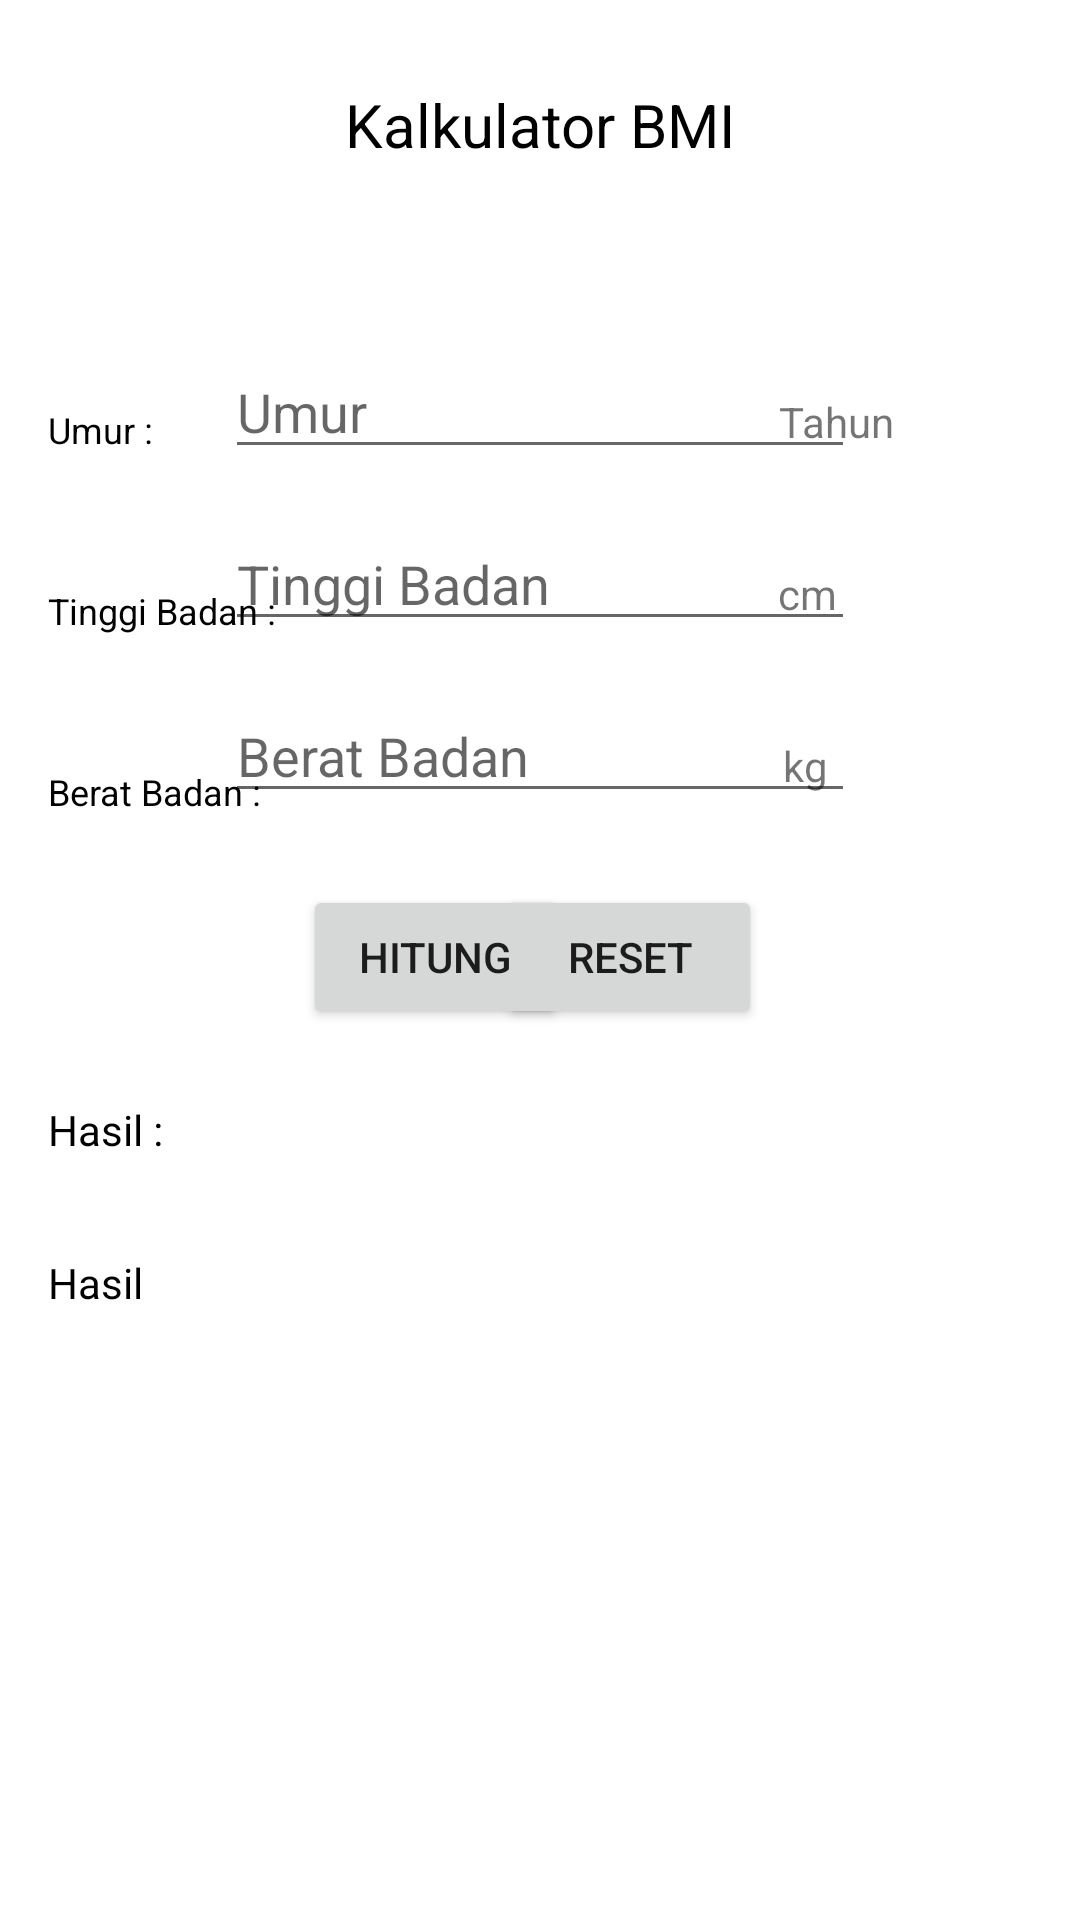

Reconstruct the res/layout file that produces this screen, plus the resources it refers to.
<!-- AndroidManifest.xml: application theme Theme.BMIdanNilaiMHS -->
<!-- res/layout/activity_hitung_bmi.xml -->
<?xml version="1.0" encoding="utf-8"?>
<androidx.constraintlayout.widget.ConstraintLayout xmlns:android="http://schemas.android.com/apk/res/android"
    xmlns:app="http://schemas.android.com/apk/res-auto"
    xmlns:tools="http://schemas.android.com/tools"
    android:layout_width="match_parent"
    android:layout_height="match_parent"
    tools:context=".HitungBMI">

    <TextView
        android:id="@+id/textView2"
        android:layout_width="wrap_content"
        android:layout_height="wrap_content"
        android:layout_marginStart="160dp"
        android:layout_marginTop="28dp"
        android:layout_marginEnd="160dp"
        android:text="Kalkulator BMI"
        android:textColor="@color/black"
        android:textSize="20sp"
        app:layout_constraintEnd_toEndOf="parent"
        app:layout_constraintStart_toStartOf="parent"
        app:layout_constraintTop_toTopOf="parent" />

    <EditText
        android:id="@+id/inputumur"
        android:layout_width="wrap_content"
        android:layout_height="wrap_content"
        android:layout_marginStart="101dp"
        android:layout_marginTop="60dp"
        android:layout_marginEnd="101dp"
        android:ems="10"
        android:hint="Umur"
        android:inputType="number"
        app:layout_constraintEnd_toEndOf="parent"
        app:layout_constraintStart_toStartOf="parent"
        app:layout_constraintTop_toBottomOf="@+id/textView2" />

    <EditText
        android:id="@+id/inputTb"
        android:layout_width="wrap_content"
        android:layout_height="wrap_content"
        android:layout_marginStart="101dp"
        android:layout_marginTop="16dp"
        android:layout_marginEnd="101dp"
        android:ems="10"
        android:hint="Tinggi Badan"
        android:inputType="number"
        app:layout_constraintEnd_toEndOf="parent"
        app:layout_constraintStart_toStartOf="parent"
        app:layout_constraintTop_toBottomOf="@+id/inputumur" />

    <EditText
        android:id="@+id/inputBb"
        android:layout_width="wrap_content"
        android:layout_height="wrap_content"
        android:layout_marginStart="101dp"
        android:layout_marginTop="16dp"
        android:layout_marginEnd="101dp"
        android:ems="10"
        android:hint="Berat Badan"
        android:inputType="number"
        app:layout_constraintEnd_toEndOf="parent"
        app:layout_constraintStart_toStartOf="parent"
        app:layout_constraintTop_toBottomOf="@+id/inputTb" />

    <Button
        android:id="@+id/btnhitung"
        android:layout_width="wrap_content"
        android:layout_height="wrap_content"
        android:layout_marginStart="101dp"
        android:layout_marginTop="24dp"
        android:text="hitung"
        app:layout_constraintStart_toStartOf="parent"
        app:layout_constraintTop_toBottomOf="@+id/inputBb" />

    <Button
        android:id="@+id/btnRiset"
        android:layout_width="wrap_content"
        android:layout_height="wrap_content"
        android:layout_marginTop="24dp"
        android:layout_marginEnd="106dp"
        android:text="Reset"
        app:layout_constraintEnd_toEndOf="parent"
        app:layout_constraintTop_toBottomOf="@+id/inputBb" />

    <TextView
        android:id="@+id/textView3"
        android:layout_width="wrap_content"
        android:layout_height="wrap_content"
        android:layout_marginTop="76dp"
        android:layout_marginEnd="62dp"
        android:text="Tahun"
        app:layout_constraintEnd_toEndOf="parent"
        app:layout_constraintTop_toBottomOf="@+id/textView2" />

    <TextView
        android:id="@+id/textView4"
        android:layout_width="wrap_content"
        android:layout_height="wrap_content"
        android:layout_marginTop="32dp"
        android:layout_marginEnd="81dp"
        android:text="cm"
        app:layout_constraintEnd_toEndOf="parent"
        app:layout_constraintTop_toBottomOf="@+id/inputumur" />

    <TextView
        android:id="@+id/textView5"
        android:layout_width="wrap_content"
        android:layout_height="wrap_content"
        android:layout_marginTop="32dp"
        android:layout_marginEnd="84dp"
        android:text="kg"
        app:layout_constraintEnd_toEndOf="parent"
        app:layout_constraintTop_toBottomOf="@+id/inputTb" />

    <TextView
        android:id="@+id/hasilBmi"
        android:layout_width="wrap_content"
        android:layout_height="wrap_content"
        android:layout_marginStart="16dp"
        android:layout_marginTop="24dp"
        android:text="Hasil : "
        android:textColor="@color/black"
        app:layout_constraintStart_toStartOf="parent"
        app:layout_constraintTop_toBottomOf="@+id/btnhitung" />

    <TextView
        android:id="@+id/output"
        android:layout_width="wrap_content"
        android:layout_height="wrap_content"
        android:layout_marginStart="16dp"
        android:layout_marginTop="32dp"
        android:text="Hasil"
        android:textColor="@color/black"
        app:layout_constraintStart_toStartOf="parent"
        app:layout_constraintTop_toBottomOf="@+id/hasilBmi" />

    <TextView
        android:id="@+id/textView6"
        android:layout_width="wrap_content"
        android:layout_height="wrap_content"
        android:layout_marginStart="16dp"
        android:layout_marginTop="80dp"
        android:text="Umur :"
        android:textColor="@color/black"
        android:textSize="12sp"
        app:layout_constraintStart_toStartOf="parent"
        app:layout_constraintTop_toBottomOf="@+id/textView2" />

    <TextView
        android:id="@+id/textView7"
        android:layout_width="wrap_content"
        android:layout_height="wrap_content"
        android:layout_marginStart="16dp"
        android:layout_marginTop="44dp"
        android:text="Tinggi Badan :"
        android:textColor="@color/black"
        android:textSize="12sp"
        app:layout_constraintStart_toStartOf="parent"
        app:layout_constraintTop_toBottomOf="@+id/textView6" />

    <TextView
        android:id="@+id/textView8"
        android:layout_width="wrap_content"
        android:layout_height="wrap_content"
        android:layout_marginStart="16dp"
        android:layout_marginTop="44dp"
        android:text="Berat Badan :"
        android:textColor="@color/black"
        android:textSize="12sp"
        app:layout_constraintStart_toStartOf="parent"
        app:layout_constraintTop_toBottomOf="@+id/textView7" />
</androidx.constraintlayout.widget.ConstraintLayout>
<!-- resources referenced by this layout -->
<resources>
  <style name="Theme.BMIdanNilaiMHS" parent="Theme.MaterialComponents.DayNight.DarkActionBar">
          
          <item name="colorPrimary">@color/purple_500</item>
          <item name="colorPrimaryVariant">@color/purple_700</item>
          <item name="colorOnPrimary">@color/white</item>
          
          <item name="colorSecondary">@color/teal_200</item>
          <item name="colorSecondaryVariant">@color/teal_700</item>
          <item name="colorOnSecondary">@color/black</item>
          
          <item name="android:statusBarColor" tools:targetApi="l">?attr/colorPrimaryVariant</item>
          
      </style>
  <!-- not gathered from this repository: default colours our renderer supplied (Android Studio template values) -->
  <color name="purple_500">#FF6200EE</color>
  <color name="purple_700">#FF3700B3</color>
  <color name="teal_200">#FF03DAC5</color>
  <color name="teal_700">#FF018786</color>
  <color name="black">#FF000000</color>
  <color name="white">#FFFFFFFF</color>
</resources>
